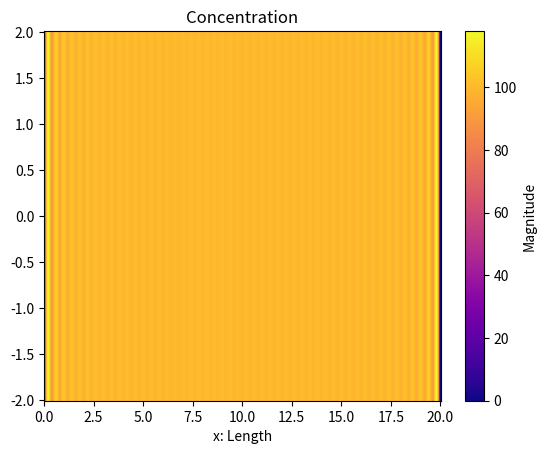

Write Python code to recreate this figure.
#Visualization of Heat equation, second version
# [redacted]
#12 August 2023

import numpy as np
import matplotlib.pyplot as plt
import matplotlib.colors as colors
from matplotlib.animation import FuncAnimation

# Constants
kappa           = 2                               #Diffusivity constant for the material
L               = 20                              #Length of the rod
x_0             = 0                               #Initial point of the rod
x_L             = x_0 + L                         #Terminal point of the rod
t_0             = 0                               #Initial condition on time
h               = 4                               #Vertical "thickness" of rod
H               = 0.001                               #Chemcial consumption rate for chemcical example
t_F             = 0.2                               #Ending time
pointsPerLength = 50                              #"Resolution" of the plot
n               = 100                             #Number of terms to be used in approximation for sum
interval        = 10                               #Delay between frame updates in milliseconds
totalFrames     = int((1000*(t_F-t_0))/interval)  #Total frames to be displayed
speed           = 0.5                             #Speed that plot updates at
colorMaps       = ["seismic","plasma","viridis"]

def u(x, y, t):
    global kappa, L, n, H

    result = 0
    
    ##Example from notes
    ##Approximate the sum
    for i in range(1, n + 1):
        if i % 2 != 0:
            result += (400 / (i * np.pi)) * np.exp( (i ** 2) * (np.pi ** 2) * kappa * -t / L ** 2) * np.sin(i * np.pi * x / L)
            
    #Example from tut 1: Concentration as a function of space and time
    #for i in range(1,n+1):
        
        #if i%2==0:    
            #condition = x<=L/2
            
            #c_n = np.where( condition, (  4*L / (i**2 * np.pi**2) ), 0)
            #lambda_n = H + (i**2 * np.pi**2 / L) 
            #result +=  c_n * np.sin(  i*np.pi/2  )   * np.exp(-t*lambda_n ) * np.sin( i * np.pi * x / L)        

    return result



#Points along the rod, at initial time
x_values = np.linspace(x_0, x_L, L * pointsPerLength)
y_values = np.linspace( -(h/2), (h/2), h*pointsPerLength)

X, Y = np.meshgrid(x_values, y_values)

t_init = np.full(len(x_values), t_0)  #Initial condition

U = u(X, Y, t_init)                      #Initial heat distribution

fig, ax = plt.subplots()
pcm = ax.pcolormesh(X, Y, U, cmap=colorMaps[1])
plt.colorbar(pcm, ax=ax, label='Magnitude')
ax.set_title('Concentration')
ax.set_xlabel("x: Length")


def update(frame):
    # Update temperatures for the next time step
    newTemps = u(X, Y, frame*speed)
    pcm.set_array(newTemps.ravel())
    return pcm

# Run animation
ani = FuncAnimation(fig, update, frames=range(totalFrames), interval=interval)
plt.show()

